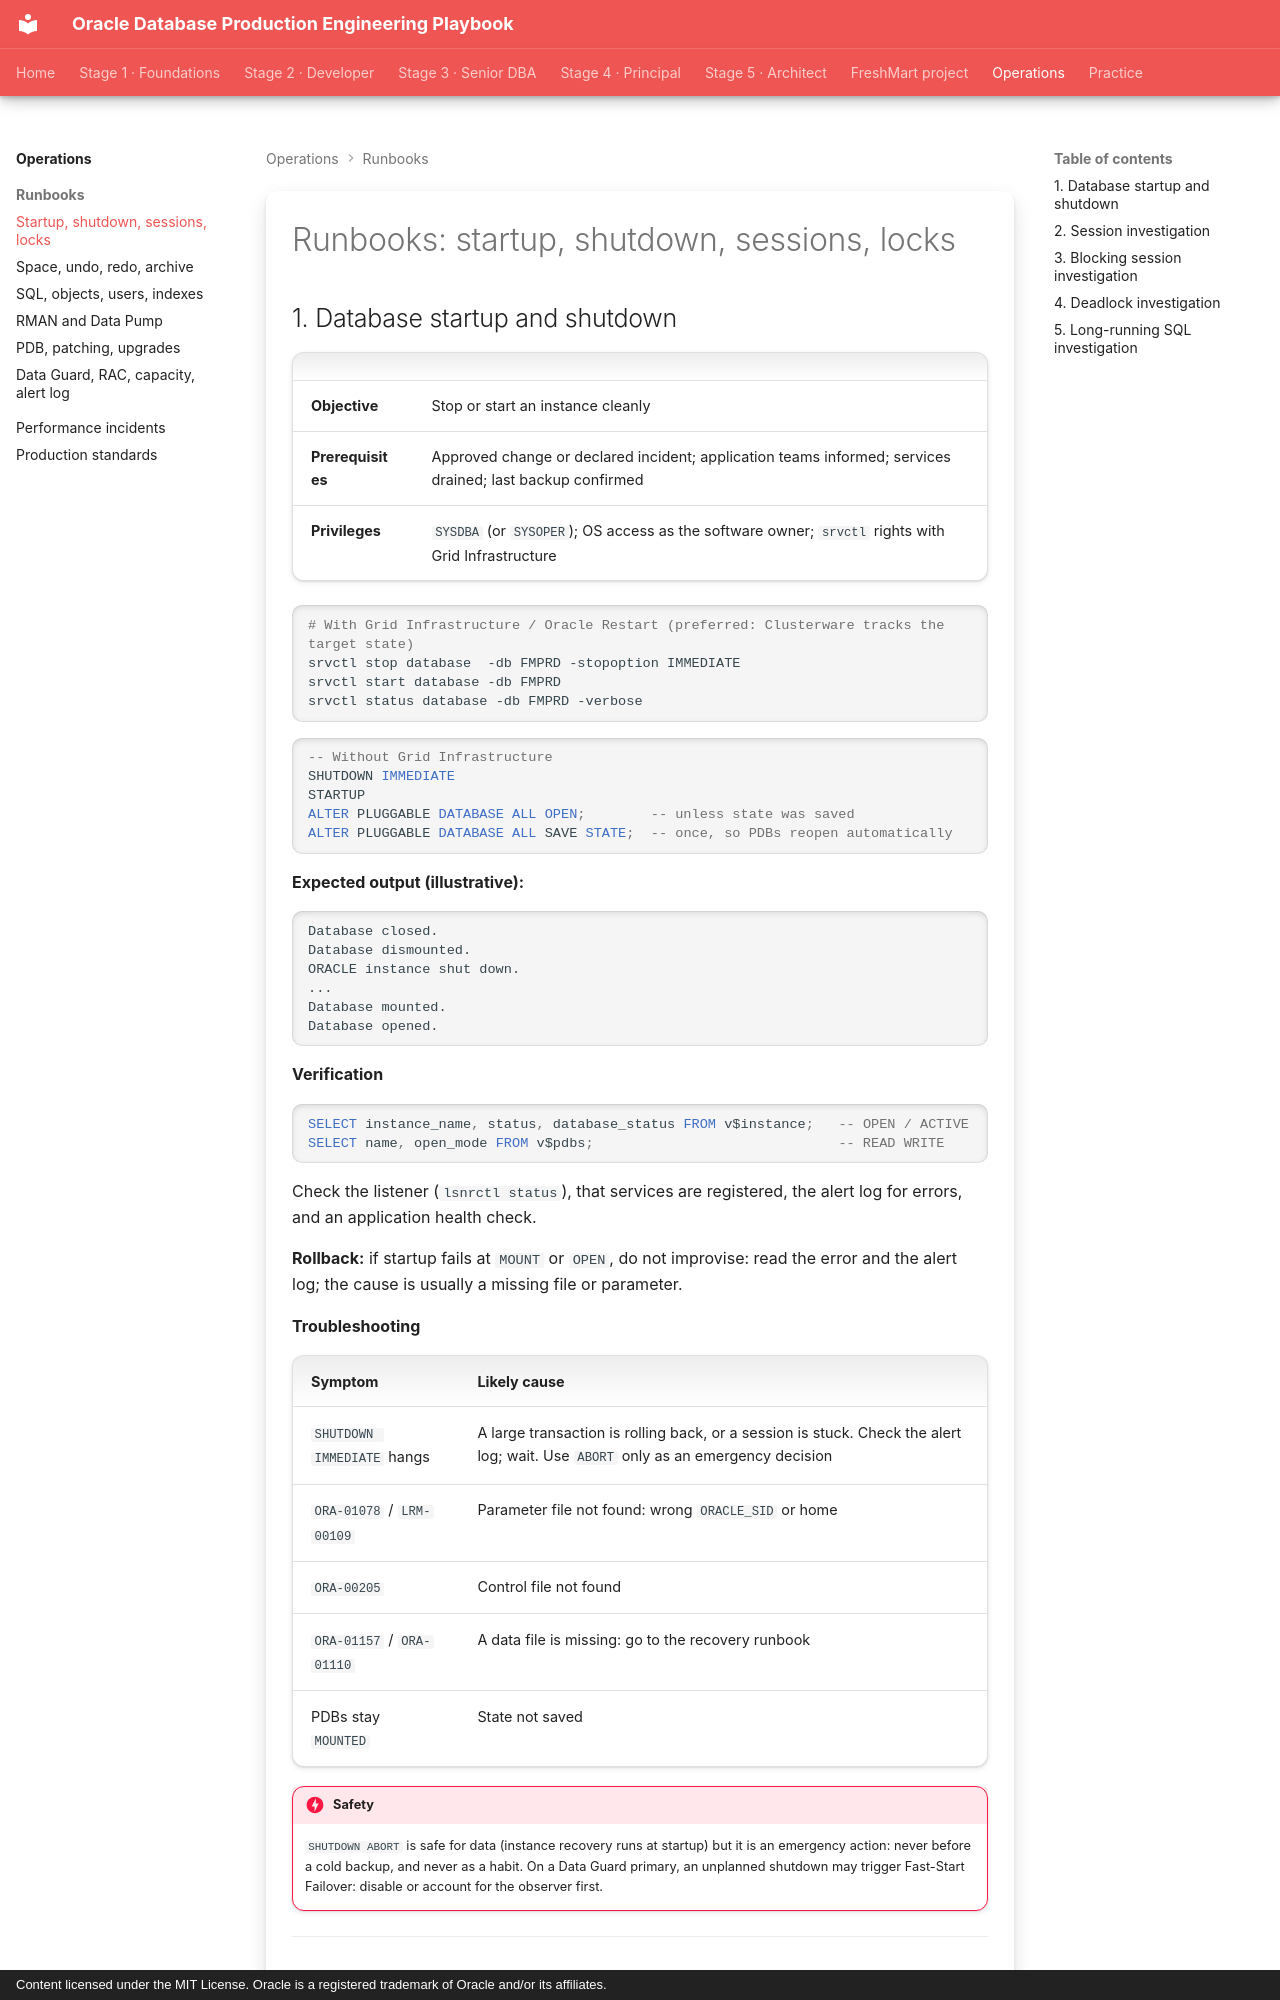

repository: khiruashish/oracle-db-playbook · page: production-runbooks/01-instance-sessions-locks/index.html · generator: mkdocs · copyright: Content licensed under the MIT License. Oracle is a registered trademark of Oracle and/or its affiliates.

---
tags: [runbooks, sessions, locking]
---

# Runbooks: startup, shutdown, sessions, locks

## 1. Database startup and shutdown

| | |
|---|---|
| **Objective** | Stop or start an instance cleanly |
| **Prerequisites** | Approved change or declared incident; application teams informed; services drained; last backup confirmed |
| **Privileges** | `SYSDBA` (or `SYSOPER`); OS access as the software owner; `srvctl` rights with Grid Infrastructure |

```bash
# With Grid Infrastructure / Oracle Restart (preferred: Clusterware tracks the target state)
srvctl stop database  -db FMPRD -stopoption IMMEDIATE
srvctl start database -db FMPRD
srvctl status database -db FMPRD -verbose
```

```sql
-- Without Grid Infrastructure
SHUTDOWN IMMEDIATE
STARTUP
ALTER PLUGGABLE DATABASE ALL OPEN;        -- unless state was saved
ALTER PLUGGABLE DATABASE ALL SAVE STATE;  -- once, so PDBs reopen automatically
```

**Expected output (illustrative):**

```text
Database closed.
Database dismounted.
ORACLE instance shut down.
...
Database mounted.
Database opened.
```

**Verification**

```sql
SELECT instance_name, status, database_status FROM v$instance;   -- OPEN / ACTIVE
SELECT name, open_mode FROM v$pdbs;                              -- READ WRITE
```

Check the listener (`lsnrctl status`), that services are registered, the alert
log for errors, and an application health check.

**Rollback:** if startup fails at `MOUNT` or `OPEN`, do not improvise: read the
error and the alert log; the cause is usually a missing file or parameter.

**Troubleshooting**

| Symptom | Likely cause |
|---|---|
| `SHUTDOWN IMMEDIATE` hangs | A large transaction is rolling back, or a session is stuck. Check the alert log; wait. Use `ABORT` only as an emergency decision |
| `ORA-01078` / `LRM-00109` | Parameter file not found: wrong `ORACLE_SID` or home |
| `ORA-00205` | Control file not found |
| `ORA-01157` / `ORA-01110` | A data file is missing: go to the recovery runbook |
| PDBs stay `MOUNTED` | State not saved |

!!! danger "Safety"
    `SHUTDOWN ABORT` is safe for data (instance recovery runs at startup) but
    it is an emergency action: never before a cold backup, and never as a
    habit. On a Data Guard primary, an unplanned shutdown may trigger
    Fast-Start Failover: disable or account for the observer first.

---
